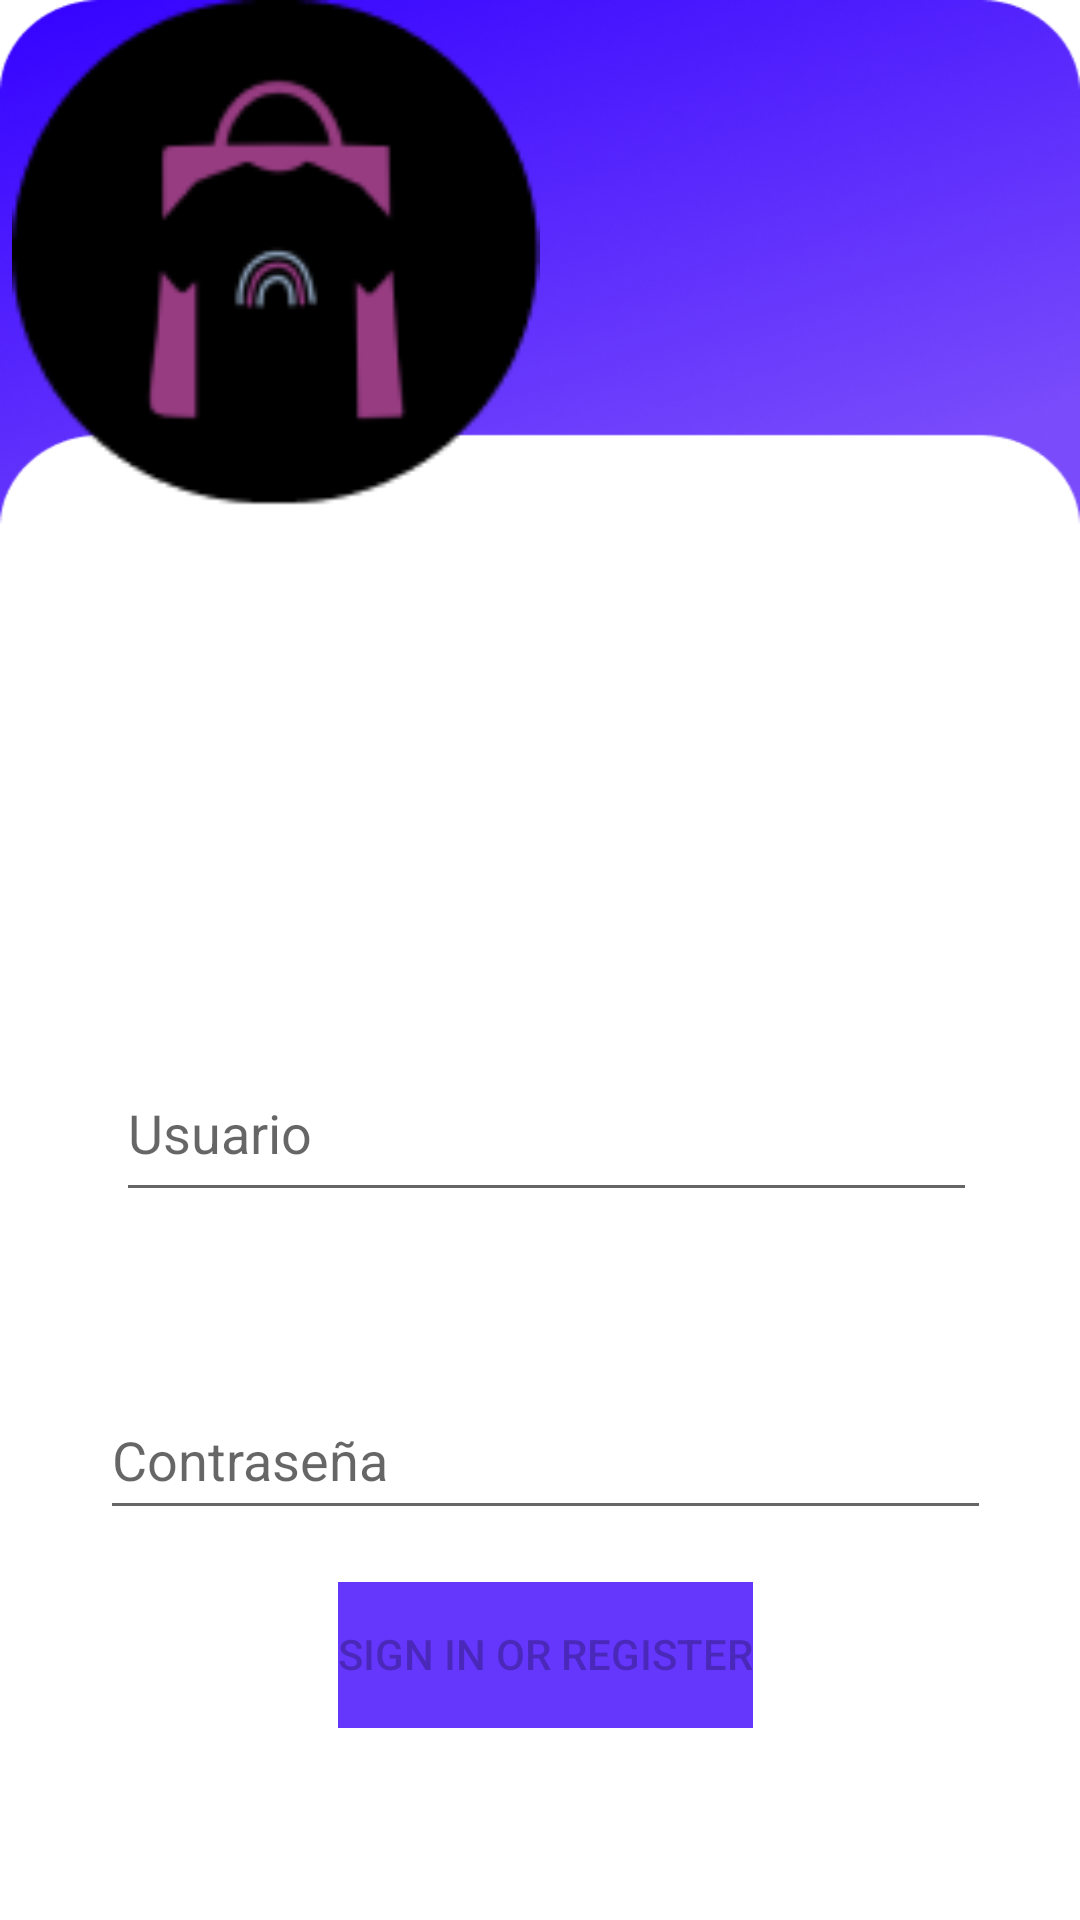

Reconstruct the res/layout file that produces this screen, plus the resources it refers to.
<!-- AndroidManifest.xml: application theme Theme.VariedadesKimberly -->
<!-- res/layout/fragment_login.xml -->
<?xml version="1.0" encoding="utf-8"?>
<androidx.constraintlayout.widget.ConstraintLayout xmlns:android="http://schemas.android.com/apk/res/android"
    xmlns:app="http://schemas.android.com/apk/res-auto"
    xmlns:tools="http://schemas.android.com/tools"
    android:id="@+id/container"
    android:layout_width="match_parent"
    android:layout_height="match_parent"
    android:paddingLeft="@dimen/fragment_horizontal_margin"
    android:paddingTop="@dimen/fragment_vertical_margin"
    android:paddingRight="@dimen/fragment_horizontal_margin"
    android:paddingBottom="@dimen/fragment_vertical_margin"
    tools:context=".ui.login.LoginFragment"
    android:background="@drawable/registrarr">

    <Button
        android:id="@+id/registrar"
        android:layout_width="wrap_content"
        android:layout_height="wrap_content"
        android:layout_gravity="start"
        android:layout_marginStart="48dp"
        android:layout_marginTop="16dp"
        android:layout_marginEnd="48dp"
        android:layout_marginBottom="64dp"
        android:background="@color/moradito"
        android:backgroundTint="@color/moradito"
        android:enabled="false"
        android:text="@string/action_sign_in"
        app:icon="@color/moradito"
        app:iconTint="@color/moradito"
        app:layout_constraintBottom_toBottomOf="parent"
        app:layout_constraintEnd_toEndOf="parent"
        app:layout_constraintHorizontal_bias="0.515"
        app:layout_constraintStart_toStartOf="parent"
        app:layout_constraintTop_toBottomOf="@+id/password"
        app:layout_constraintVertical_bias="1.0"
        app:rippleColor="#6233FB"
        app:strokeColor="#6536FB"
        tools:text="Iniciar sesion" />

    <Button
        android:id="@+id/login"
        android:layout_width="wrap_content"
        android:layout_height="wrap_content"
        android:layout_gravity="start"
        android:layout_marginStart="48dp"
        android:layout_marginTop="16dp"
        android:layout_marginEnd="48dp"
        android:layout_marginBottom="64dp"
        android:background="@color/moradito"
        android:backgroundTint="@color/moradito"
        android:enabled="false"
        android:text="@string/action_sign_in"
        app:icon="@color/moradito"
        app:iconTint="@color/moradito"
        app:layout_constraintBottom_toBottomOf="parent"
        app:layout_constraintEnd_toEndOf="parent"
        app:layout_constraintHorizontal_bias="0.515"
        app:layout_constraintStart_toStartOf="parent"
        app:layout_constraintTop_toBottomOf="@+id/password"
        app:layout_constraintVertical_bias="0.62"
        app:rippleColor="#6233FB"
        app:strokeColor="#6536FB"
        tools:text="Iniciar sesion" />

    <EditText
        android:id="@+id/password"
        android:layout_width="297dp"
        android:layout_height="50dp"
        android:layout_marginStart="24dp"
        android:layout_marginTop="56dp"
        android:layout_marginEnd="24dp"
        android:autofillHints="@string/prompt_password"
        android:hint="Contraseña"
        android:imeActionLabel="@string/action_sign_in_short"
        android:imeOptions="actionDone"
        android:inputType="textPassword"
        android:selectAllOnFocus="true"
        app:layout_constraintEnd_toEndOf="parent"
        app:layout_constraintHorizontal_bias="0.614"
        app:layout_constraintStart_toStartOf="parent"
        app:layout_constraintTop_toBottomOf="@+id/username" />

    <EditText
        android:id="@+id/username"
        android:layout_width="287dp"
        android:layout_height="56dp"
        android:layout_marginStart="24dp"
        android:layout_marginTop="348dp"
        android:layout_marginEnd="24dp"
        android:autofillHints="@string/prompt_email"
        android:hint="Usuario"
        android:inputType="textEmailAddress"
        android:selectAllOnFocus="true"
        app:layout_constraintEnd_toEndOf="parent"
        app:layout_constraintHorizontal_bias="0.588"
        app:layout_constraintStart_toStartOf="parent"
        app:layout_constraintTop_toTopOf="parent" />

    <ProgressBar
        android:id="@+id/loading"
        android:layout_width="wrap_content"
        android:layout_height="wrap_content"
        android:layout_gravity="center"
        android:layout_marginStart="32dp"
        android:layout_marginTop="64dp"
        android:layout_marginEnd="32dp"
        android:layout_marginBottom="64dp"
        android:visibility="gone"
        app:layout_constraintBottom_toBottomOf="parent"
        app:layout_constraintEnd_toEndOf="@+id/password"
        app:layout_constraintStart_toStartOf="@+id/password"
        app:layout_constraintTop_toTopOf="parent"
        app:layout_constraintVertical_bias="0.3" />

    <ImageView
        android:id="@+id/imageView3"
        android:layout_width="184dp"
        android:layout_height="169dp"
        android:src="@drawable/imagelogo"
        tools:layout_editor_absoluteX="113dp"
        tools:layout_editor_absoluteY="72dp" />
</androidx.constraintlayout.widget.ConstraintLayout>
<!-- resources referenced by this layout -->
<resources>
  <color name="moradito">#6536FB</color>
  <!-- drawable imagelogo: png bitmap (drawable, 4710 bytes) -->
  <!-- drawable registrarr: png bitmap (drawable, 116589 bytes) -->
  <string name="action_sign_in">Sign in or register</string>
  <string name="action_sign_in_short">Sign in</string>
  <string name="prompt_email">Email</string>
  <string name="prompt_password">Password</string>
  <style name="Theme.VariedadesKimberly" parent="Theme.MaterialComponents.DayNight.DarkActionBar">
          
          <item name="colorPrimary">@color/purple_500</item>
          <item name="colorPrimaryVariant">@color/purple_700</item>
          <item name="colorOnPrimary">@color/white</item>
          
          <item name="colorSecondary">@color/teal_200</item>
          <item name="colorSecondaryVariant">@color/teal_700</item>
          <item name="colorOnSecondary">@color/black</item>
          
          <item name="android:statusBarColor">?attr/colorPrimaryVariant</item>
          
      </style>
  <color name="purple_500">#FF6200EE</color>
  <color name="purple_700">#FF3700B3</color>
  <color name="white">#FFFFFFFF</color>
  <color name="teal_200">#FF03DAC5</color>
  <color name="teal_700">#FF018786</color>
  <color name="black">#FF000000</color>
</resources>
